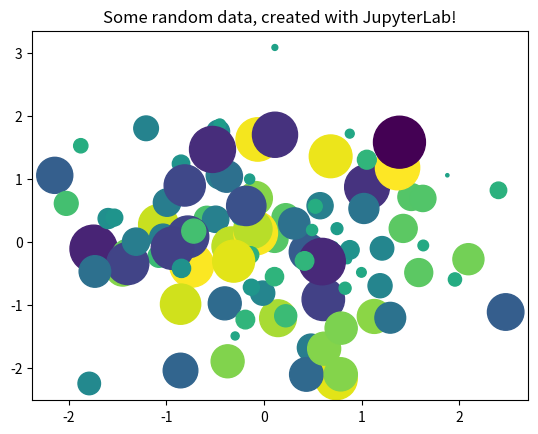

Reproduce this figure in Python.
from matplotlib import pyplot as plt
import numpy as np

# Generate 100 random data points along 3 dimensions
x, y, scale = np.random.randn(3, 100)
fig, ax = plt.subplots()

# Map each onto a scatterplot we'll create with Matplotlib
ax.scatter(x=x, y=y, c=scale, s=np.abs(scale)*500)
ax.set(title="Some random data, created with JupyterLab!")
plt.show()

